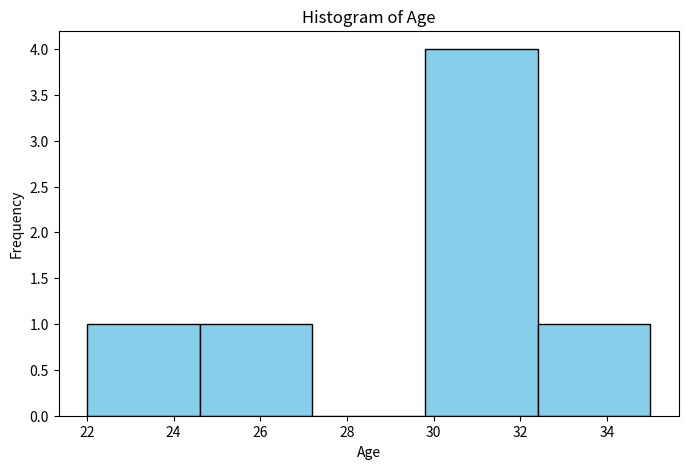
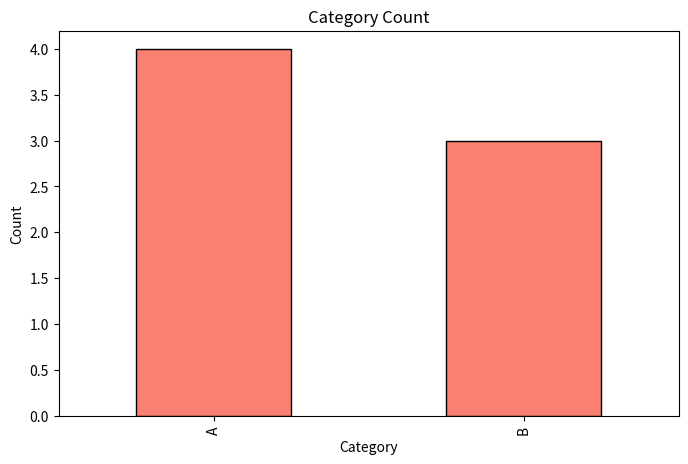

The matplotlib source for these figures, in order:
# Step 1: Import Libraries
import pandas as pd
import matplotlib.pyplot as plt
# Step 2: Input dataset directly into the DataFrame
data = {
    'Name': ['Amit', 'Bhavish', 'Charlie', 'Dev', 'Steve', 'Rahul', 'Grace'],
    'Age': [25, 30, None, 22, 35, None, 30],
    'Category': ['A', 'B', 'A', 'B', 'A', 'B', 'A']
}

df = pd.DataFrame(data)
# Step 3: Basic Data Cleaning
# Check for missing values
print("Missing values before cleaning:\n", df.isnull().sum())

# Option: Fill missing values with the median of 'Age' column
median_age = df['Age'].median()  # Calculate the median
df['Age'] = df['Age'].fillna(median_age)

# Check for missing values after cleaning
print("\nMissing values after cleaning:\n", df.isnull().sum())

# Remove duplicates (if any)
df = df.drop_duplicates()

# Step 4: Visualize Data

# Example 1: Plot a histogram of the 'Age' column
plt.figure(figsize=(8, 5))
plt.hist(df['Age'], bins=5, color='skyblue', edgecolor='black')
plt.title('Histogram of Age')
plt.xlabel('Age')
plt.ylabel('Frequency')
plt.show()

# Example 2: Plot a bar chart of 'Category' counts
category_counts = df['Category'].value_counts()

plt.figure(figsize=(8, 5))
category_counts.plot(kind='bar', color='salmon', edgecolor='black')
plt.title('Category Count')
plt.xlabel('Category')
plt.ylabel('Count')
plt.show()
